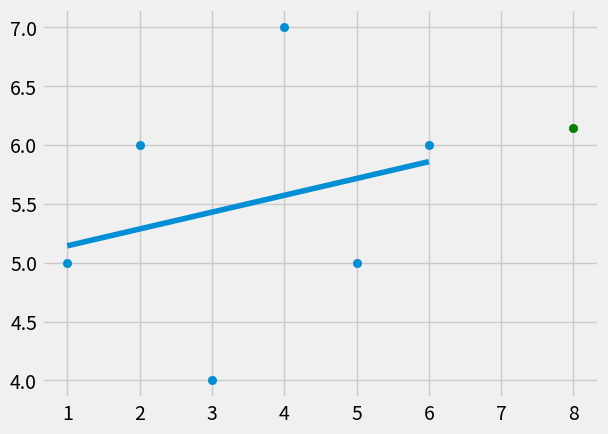

Recreate this plot in Python.
from statistics import mean
import numpy as np
import matplotlib.pyplot as plt
from matplotlib import style
style.use('fivethirtyeight')

xs = np.array([1,2,3,4,5,6], dtype=np.float64)
ys = np.array([5,6,4,7,5,6], dtype=np.float64)

def best_fit(xs,ys):
    m = (((mean(xs) * mean(ys)) - mean(xs*ys)) /  
           ((mean(xs)*mean(xs)) - mean(xs**2) ))
    b = mean(ys) - m*mean(xs)
    return m, b

m, b = best_fit(xs,ys)

regression_line = [(m*x)+b for x in xs]

predict_x = 8
predict_y = (m*predict_x)+b

plt.scatter(xs,ys)
plt.scatter(predict_x,predict_y, color = 'g')
plt.plot(xs, regression_line)
plt.show()

print(m,b)

